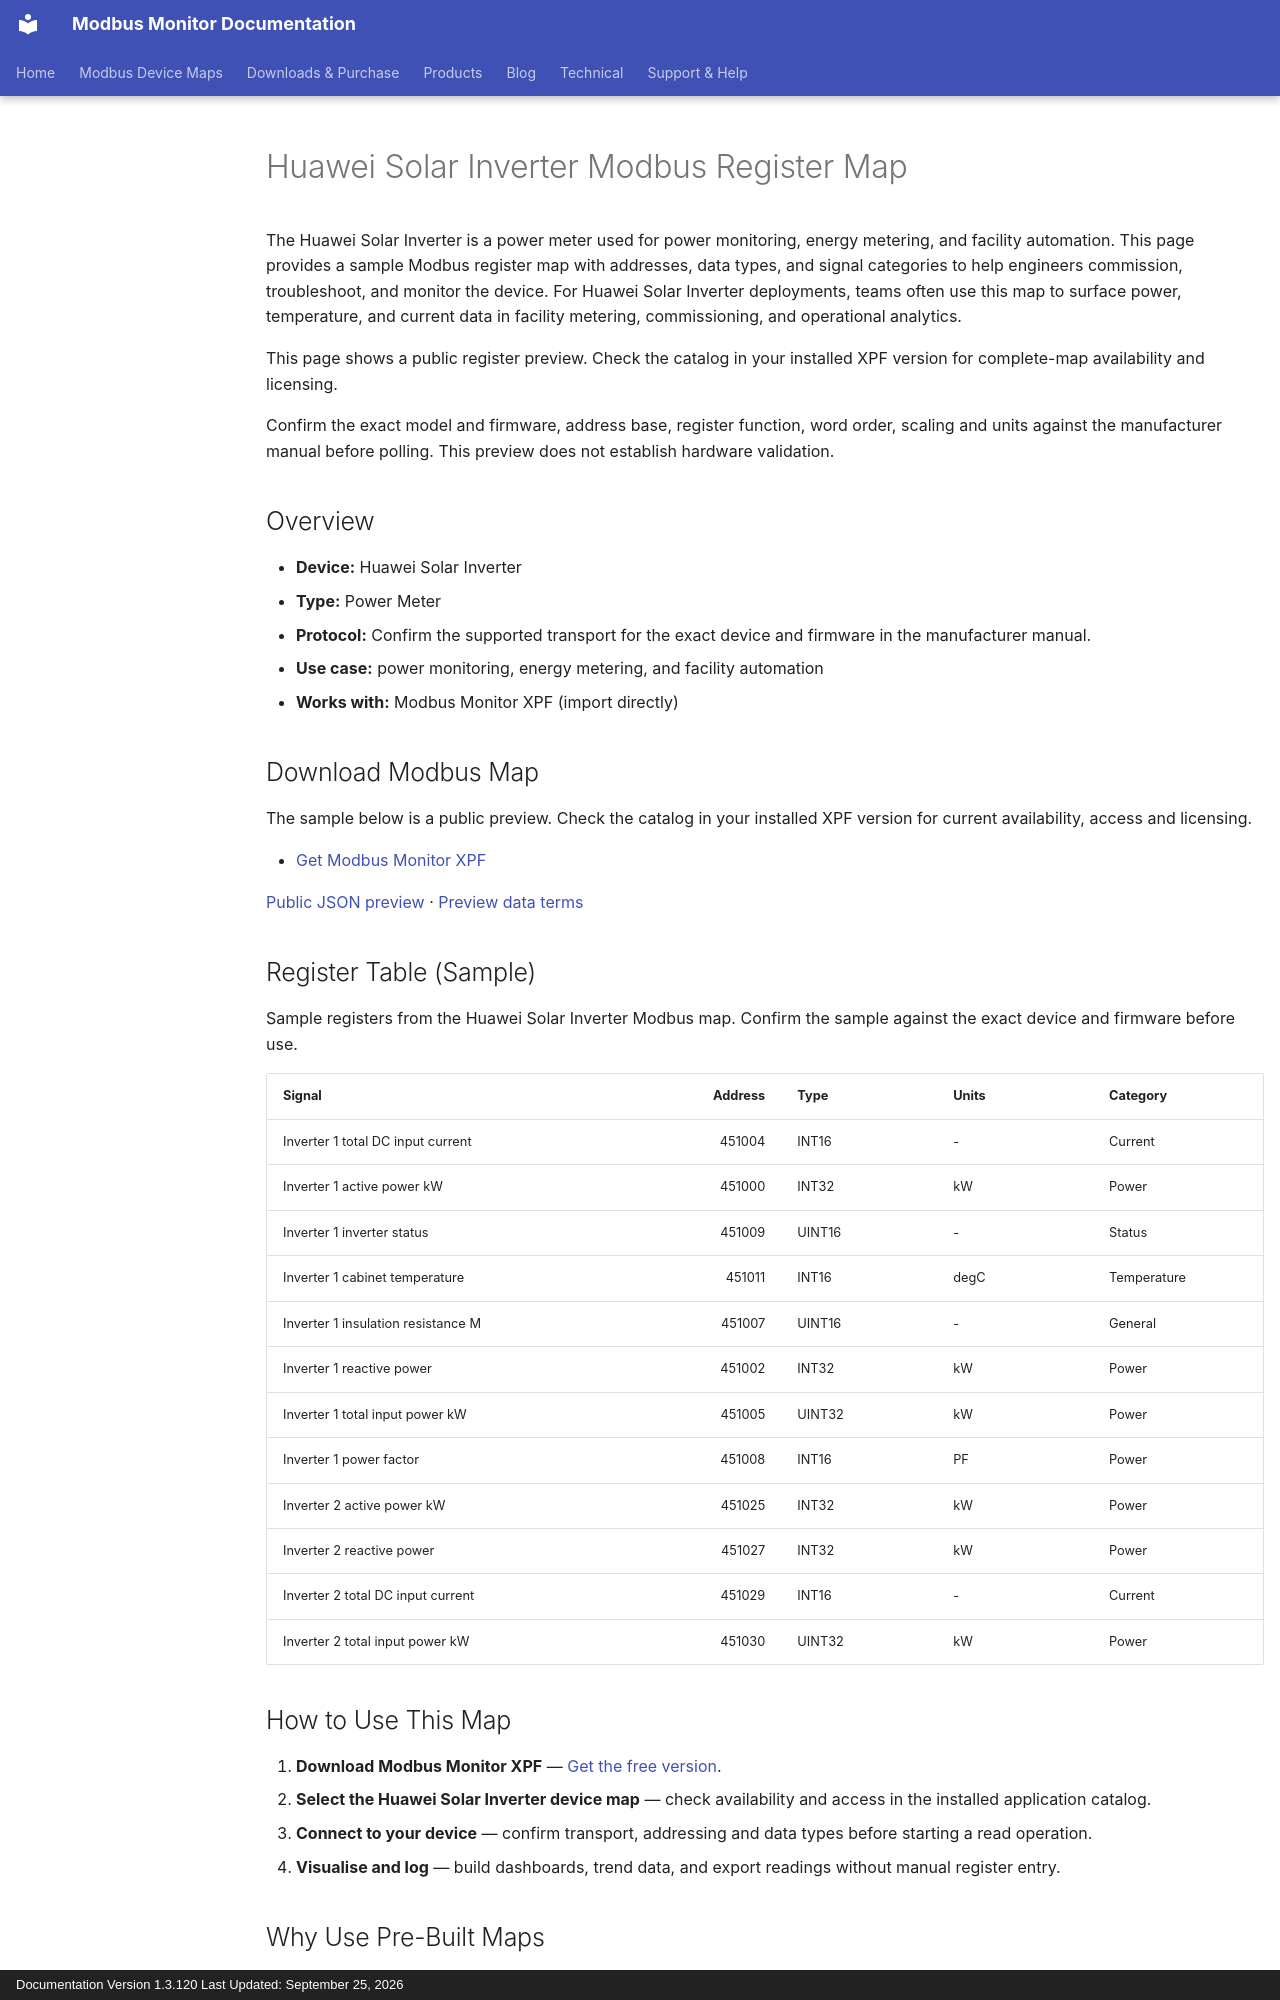

repository: Modbus-Monitor/modbus-monitor-docs · page: products/xpf/device-maps/huawei/solar-inverter/index.html · generator: mkdocs · copyright: Documentation Version 1.3.120 Last Updated: September 25, 2026

---
title: Huawei Solar Inverter Modbus Register Map
description: Huawei Solar Inverter Modbus map and register map with sample Modbus registers, register addresses, and power meter overview for engineers. Includes sample addresses and data types for review before use with Modbus Monitor XPF.
---

# Huawei Solar Inverter Modbus Register Map

The Huawei Solar Inverter is a power meter used for power monitoring, energy metering, and facility automation. This page provides a sample Modbus register map with addresses, data types, and signal categories to help engineers commission, troubleshoot, and monitor the device. For Huawei Solar Inverter deployments, teams often use this map to surface power, temperature, and current data in facility metering, commissioning, and operational analytics.

This page shows a public register preview. Check the catalog in your installed XPF version for complete-map availability and licensing.

Confirm the exact model and firmware, address base, register function, word order, scaling and units against the manufacturer manual before polling. This preview does not establish hardware validation.

## Overview

- **Device:** Huawei Solar Inverter
- **Type:** Power Meter
- **Protocol:** Confirm the supported transport for the exact device and firmware in the manufacturer manual.
- **Use case:** power monitoring, energy metering, and facility automation
- **Works with:** Modbus Monitor XPF (import directly)

## Download Modbus Map

The sample below is a public preview. Check the catalog in your installed XPF version for current availability, access and licensing.

- [Get Modbus Monitor XPF](https://www.modbusmonitor.com/download)

[Public JSON preview](https://modbus-monitor.github.io/modbus-device-maps/maps/huawei/solar-inverter.json) · [Preview data terms](https://modbus-monitor.github.io/modbus-device-maps/data-license/)

## Register Table (Sample)

Sample registers from the Huawei Solar Inverter Modbus map. Confirm the sample against the exact device and firmware before use.

| Signal | Address | Type | Units | Category |
|---|---:|---|---|---|
| Inverter 1 total DC input current | 451004 | INT16 | - | Current |
| Inverter 1 active power kW | 451000 | INT32 | kW | Power |
| Inverter 1 inverter status | 451009 | UINT16 | - | Status |
| Inverter 1 cabinet temperature | 451011 | INT16 | degC | Temperature |
| Inverter 1 insulation resistance M | 451007 | UINT16 | - | General |
| Inverter 1 reactive power | 451002 | INT32 | kW | Power |
| Inverter 1 total input power kW | 451005 | UINT32 | kW | Power |
| Inverter 1 power factor | 451008 | INT16 | PF | Power |
| Inverter 2 active power kW | 451025 | INT32 | kW | Power |
| Inverter 2 reactive power | 451027 | INT32 | kW | Power |
| Inverter 2 total DC input current | 451029 | INT16 | - | Current |
| Inverter 2 total input power kW | 451030 | UINT32 | kW | Power |

## How to Use This Map

1. **Download Modbus Monitor XPF** — [Get the free version](https://www.modbusmonitor.com/download).
2. **Select the Huawei Solar Inverter device map** — check availability and access in the installed application catalog.
3. **Connect to your device** — confirm transport, addressing and data types before starting a read operation.
4. **Visualise and log** — build dashboards, trend data, and export readings without manual register entry.
